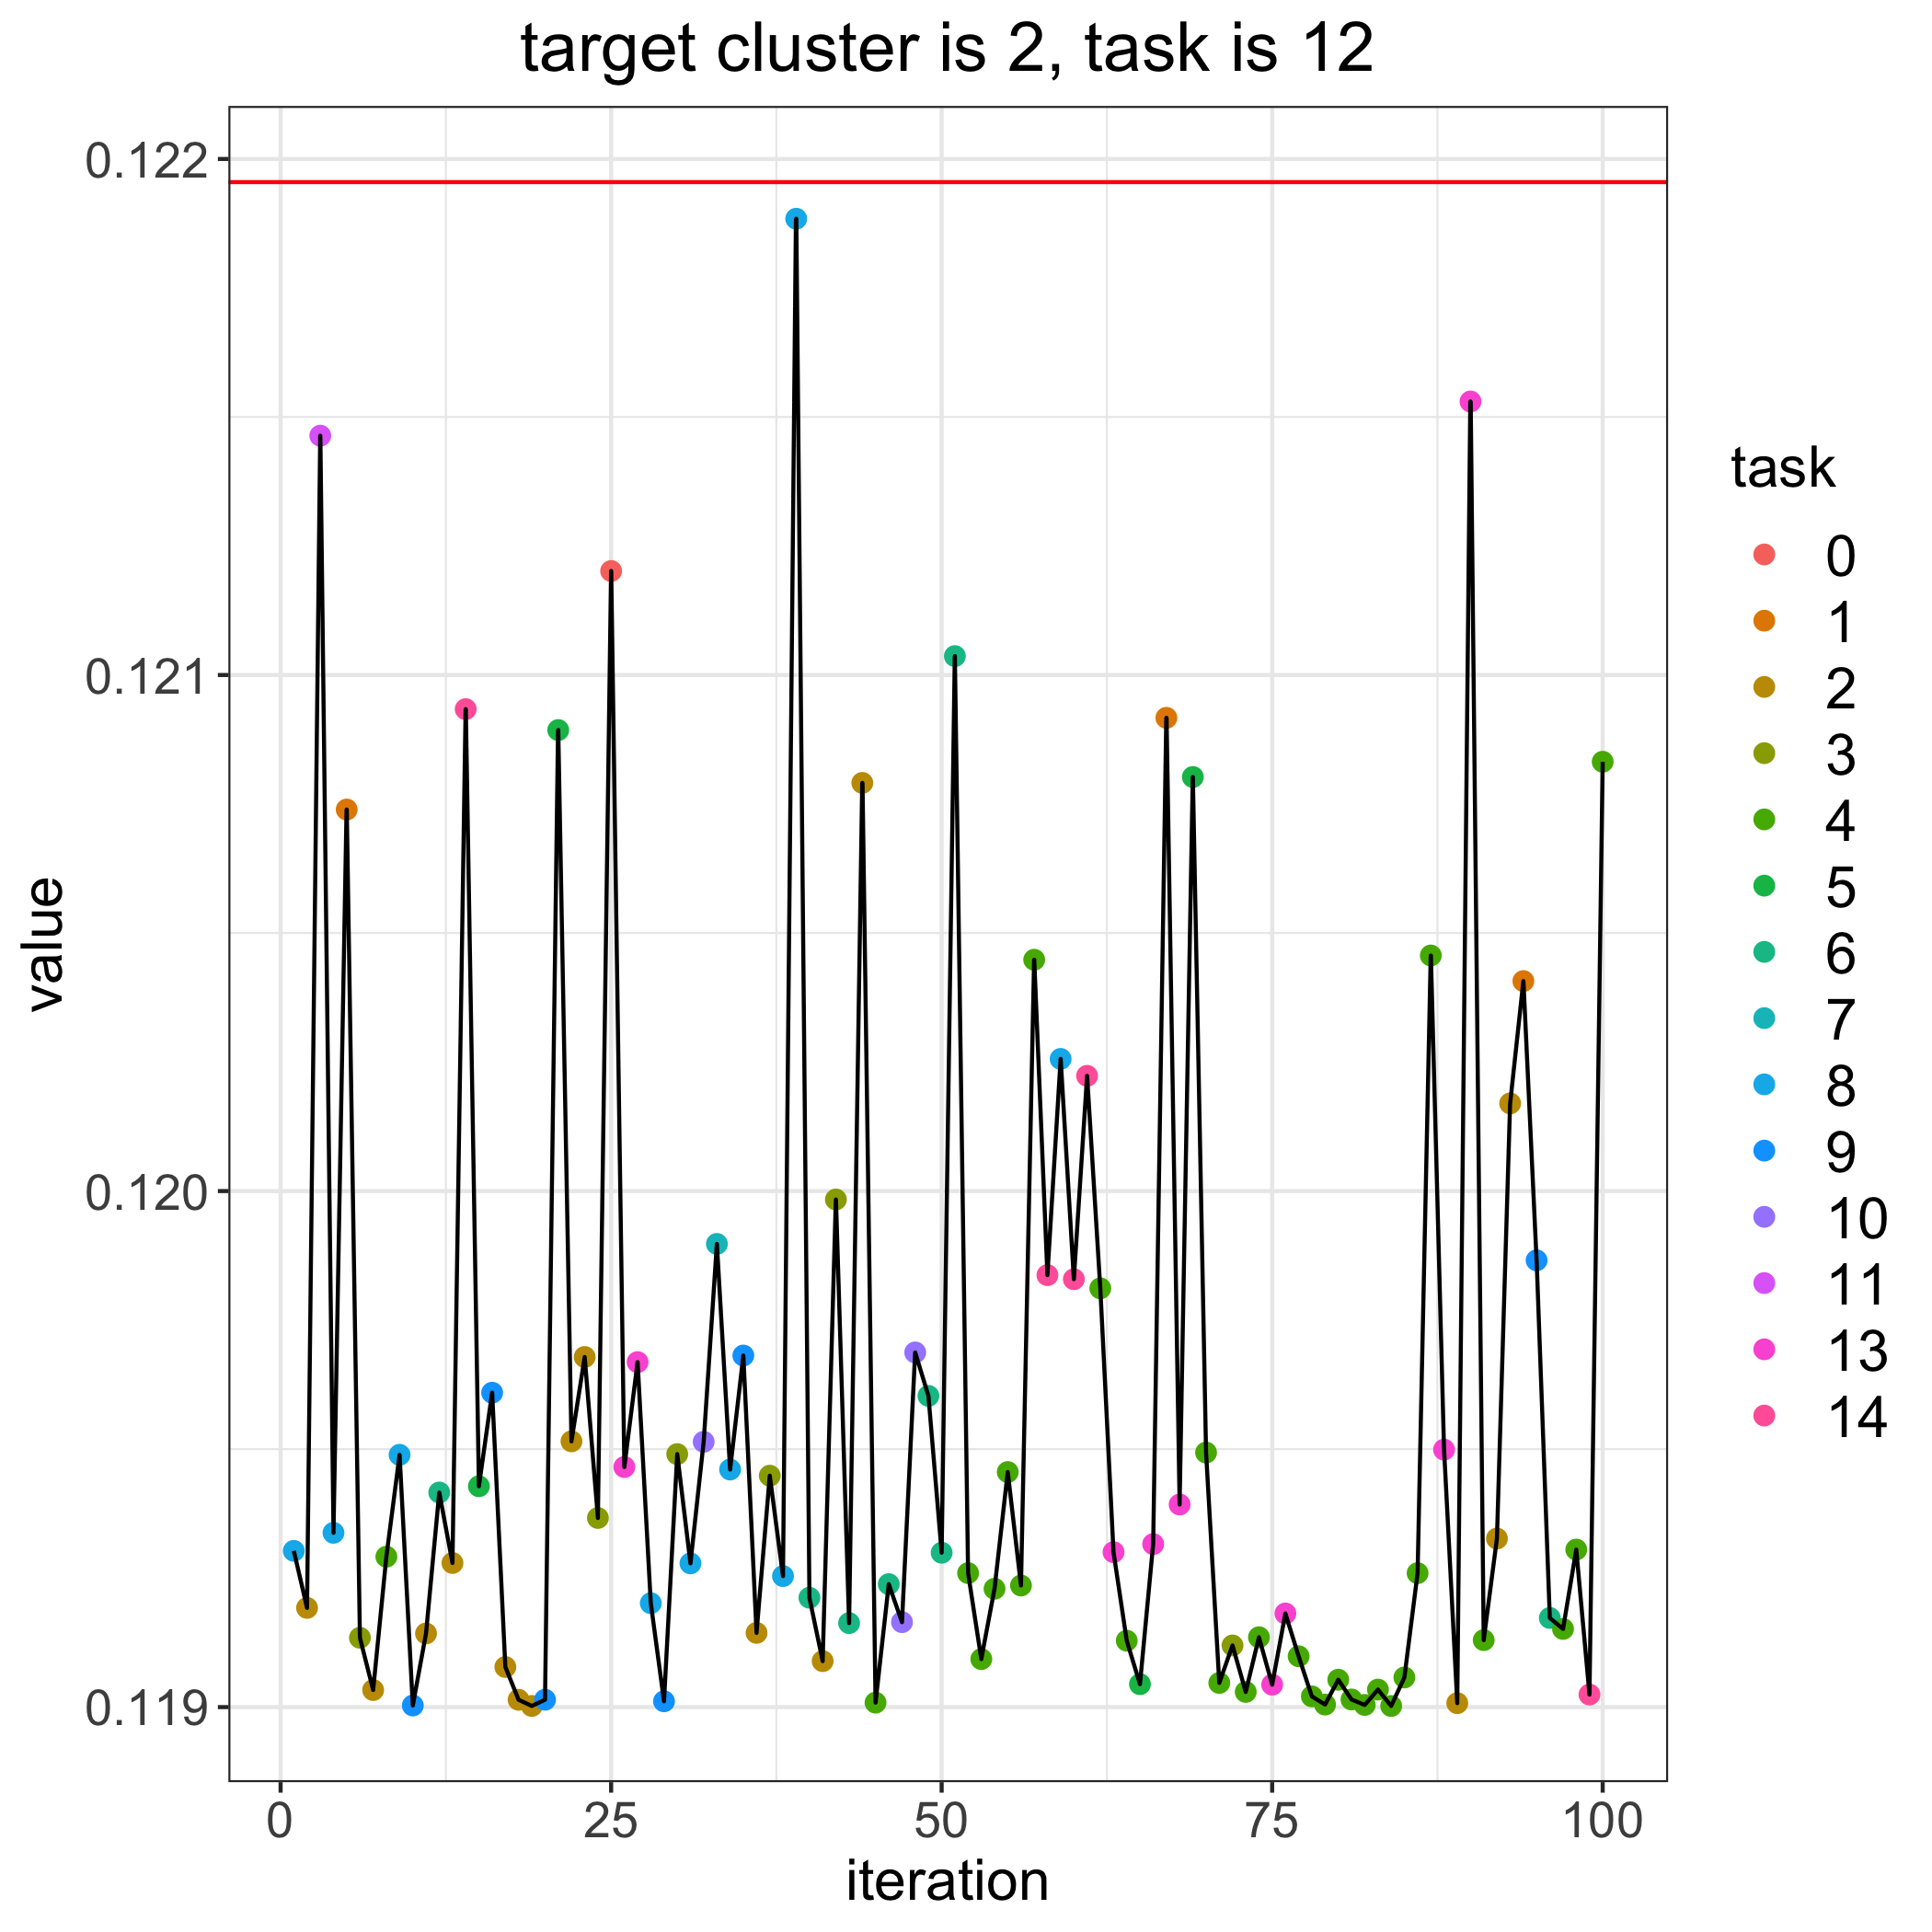

The table this chart was drawn from, first rows:
, losses, bandit_selects
0, 0.122, 
1, 0.1193, 8.0
2, 0.1192, 2.0
3, 0.1215, 11.0
4, 0.1193, 8.0
5, 0.1207, 1.0
6, 0.1191, 3.0
7, 0.119, 2.0
8, 0.1193, 4.0
9, 0.1195, 8.0
10, 0.119, 9.0
11, 0.1191, 2.0
12, 0.1194, 6.0
13, 0.1193, 2.0
14, 0.1209, 14.0
15, 0.1194, 5.0
16, 0.1196, 9.0
17, 0.1191, 2.0
18, 0.119, 2.0
19, 0.119, 2.0
20, 0.119, 9.0
21, 0.1209, 5.0
22, 0.1195, 2.0
23, 0.1197, 2.0
24, 0.1194, 3.0
25, 0.1212, 0.0
26, 0.1195, 13.0
27, 0.1197, 13.0
28, 0.1192, 8.0
29, 0.119, 9.0
30, 0.1195, 3.0
31, 0.1193, 8.0
32, 0.1195, 10.0
33, 0.1199, 7.0
34, 0.1195, 8.0
35, 0.1197, 9.0
36, 0.1191, 2.0
37, 0.1194, 3.0
38, 0.1193, 8.0
39, 0.1219, 8.0
40, 0.1192, 6.0
41, 0.1191, 2.0
42, 0.12, 3.0
43, 0.1192, 6.0
44, 0.1208, 2.0
45, 0.119, 4.0
46, 0.1192, 6.0
47, 0.1192, 10.0
48, 0.1197, 10.0
49, 0.1196, 6.0
50, 0.1193, 6.0
51, 0.121, 6.0
52, 0.1193, 4.0
53, 0.1191, 4.0
54, 0.1192, 4.0
55, 0.1195, 4.0
56, 0.1192, 4.0
57, 0.1204, 4.0
58, 0.1198, 14.0
59, 0.1203, 8.0
... 41 more rows
